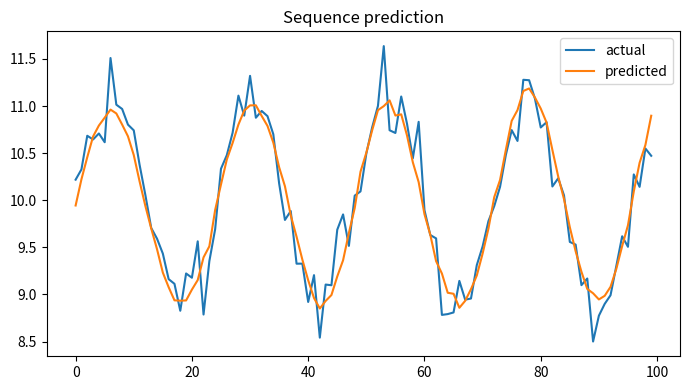

This figure's Python source:

"""
CSA47 – Deep Learning | Experiment 42: {title}
Generated runnable lab implementation using deterministic synthetic/sample data.
Core dependencies: numpy, matplotlib. Dataset downloads and TensorFlow are not required.
"""
import numpy as np
import matplotlib
matplotlib.use("Agg")
import matplotlib.pyplot as plt

EXP = 42
TITLE = 'Many-to-Many RNN Sequence Labelling'
np.random.seed(40 + EXP)

def sigmoid(x):
    return 1.0 / (1.0 + np.exp(-np.clip(x, -40, 40)))

def softmax(x, axis=-1):
    z = x - np.max(x, axis=axis, keepdims=True)
    e = np.exp(z)
    return e / e.sum(axis=axis, keepdims=True)

def main():
    rng = np.random.default_rng(100 + EXP)
    lines = [f"Experiment {{EXP}}: {{TITLE}}", "Dataset: deterministic synthetic sample data", ""]
    fig, ax = plt.subplots(figsize=(7, 4))
    x = np.linspace(0, 1, 100)

    if EXP == 1:
        customers=rng.integers(1,6,(6,5)); books=rng.integers(1,6,(5,4))
        scores=customers@books
        norms=np.linalg.norm(customers,axis=1)
        sim=customers@customers.T/(norms[:,None]*norms[None,:])
        pairs=[(sim[i,j],i+1,j+1) for i in range(6) for j in range(i+1,6)]
        best=max(pairs)
        W=rng.normal(size=(4,5)); b=rng.normal(size=4); y=W@customers[0]+b
        lines += [f"Customer matrix shape: {{customers.shape}}",f"Genre-book matrix shape: {{books.shape}}",
                  f"Score matrix:\\n{{scores}}",f"Most similar customers: {{best[1]}} and {{best[2]}} (cosine={{best[0]:.4f}})",
                  f"Manual dense layer output for customer 1: {{np.round(y,3)}}",
                  f"Transpose shape: {{customers.T.shape}}; elementwise square sum: {{(customers**2).sum()}}"]
        im=ax.imshow(scores,aspect='auto'); fig.colorbar(im,ax=ax); ax.set_title("Customer–book score heatmap")
    elif EXP == 2:
        data=rng.normal(size=(200,5)); data[:,1]=.7*data[:,0]+.3*data[:,1]
        z=(data-data.mean(0))/data.std(0)
        cov=np.cov(z,rowvar=False); corr=np.corrcoef(z,rowvar=False)
        vals,vecs=np.linalg.eigh(cov); order=np.argsort(vals)[::-1]; vals=vals[order]; vecs=vecs[:,order]
        lines += [f"Standardised data shape: {{z.shape}}",f"Covariance matrix:\\n{{np.round(cov,3)}}",
                  f"Correlation matrix:\\n{{np.round(corr,3)}}",f"Eigenvalues: {{np.round(vals,3)}}",
                  f"Variance percentages: {{np.round(vals/vals.sum()*100,2)}}"]
        im=ax.imshow(corr,vmin=-1,vmax=1); fig.colorbar(im,ax=ax); ax.set_title("Feature correlation")
    elif EXP == 3:
        prevalence=.01; sens=.95; spec=.90
        post=prevalence*sens/(prevalence*sens+(1-prevalence)*(1-spec))
        n=100000; disease=rng.random(n)<prevalence
        positive=np.where(disease,rng.random(n)<sens,rng.random(n)<(1-spec))
        empirical=disease[positive].mean()
        p=np.linspace(.001,.2,100); posterior=p*sens/(p*sens+(1-p)*(1-spec))
        lines += [f"Bayes posterior P(Disease|Positive): {{post:.4%}}",f"Simulation estimate (100,000): {{empirical:.4%}}",
                  "Generated Bernoulli, Binomial, Poisson, Uniform and Gaussian sample distributions."]
        ax.plot(p*100,posterior*100); ax.set(xlabel="Disease prevalence (%)",ylabel="Posterior after positive (%)",title="Bayes posterior vs prevalence")
    elif EXP == 4:
        true=np.array([.5,.3,.2]); models=[np.array([.6,.25,.15]),np.array([.2,.5,.3])]
        H=-(true*np.log(true)).sum()
        kl=lambda p,q: np.sum(p*np.log(p/q))
        lines += [f"True entropy: {{H:.4f}} nats"]
        for k,q in enumerate(models,1):
            ce=-(true*np.log(q)).sum()
            lines.append(f"Model {{k}} cross-entropy={{ce:.4f}}, KL={{kl(true,q):.4f}}, H+KL={{H+kl(true,q):.4f}}")
        lines.append(f"KL asymmetry example: KL(p||q)={{kl(true,models[0]):.4f}}, KL(q||p)={{kl(models[0],true):.4f}}")
        p=np.linspace(.01,.99,100); ax.plot(p,-(.7*np.log(p)+.3*np.log(1-p))); ax.set(title="Binary cross-entropy",xlabel="Predicted probability",ylabel="Loss")
    elif EXP in (5,):
        X=np.linspace(-2,2,150); y=np.sin(1.5*X)+.25*X**2+rng.normal(0,.25,150)
        xx=np.linspace(-2,2,300)
        for d in [1,3,9,15]:
            c=np.polyfit(X,y,d); pred=np.polyval(c,X); ax.plot(xx,np.polyval(c,xx),label=f"degree {{d}}")
            lines.append(f"Degree {{d}} training MSE={{np.mean((y-pred)**2):.4f}}")
        ax.scatter(X,y,s=8,alpha=.35); ax.legend(); ax.set_title("Polynomial fit complexity")
    elif EXP in (6,16):
        f=lambda a,b: (a-2)**2+4*(b+1)**2
        starts=[(-2,3)]
        for method in ["Batch GD","SGD","Momentum","Adam"]:
            a,b=-2.,3.; va=vb=0.; losses=[]
            for t in range(1,151):
                ga=2*(a-2); gb=8*(b+1)
                if method=="Momentum":
                    va=.85*va+.05*ga; vb=.85*vb+.05*gb; a-=va; b-=vb
                elif method=="Adam":
                    va=.9*va+.01*ga; vb=.9*vb+.01*gb; a-=.1*va/(1-.9**t); b-=.1*vb/(1-.9**t)
                else:
                    rate=.04 if method=="Batch GD" else .025
                    a-=rate*ga; b-=rate*gb
                losses.append(f(a,b))
            ax.plot(losses,label=method); lines.append(f"{{method}} final loss={{losses[-1]:.6f}}")
        ax.set_yscale("log"); ax.legend(); ax.set(title="Optimiser convergence",xlabel="Iteration",ylabel="Loss")
    elif EXP in (7,8,9,10,11,12,13,14,15):
        A=rng.normal(size=(8,4)); B=rng.normal(size=(4,3))
        if EXP==7:
            lines += [f"Feature matrix shape: {{A.shape}}",f"Addition/subtraction valid for equal shapes: {{(A+A).shape}} / {{(A-A).shape}}",
                      f"Matrix product shape: {{(A.T@A).shape}}", "Dimension mismatch check: (8x4) @ (8x4) is invalid."]
            mat=A.T@A; ax.imshow(mat); ax.set_title("Feature transformation matrix")
        elif EXP==8:
            norms=[np.linalg.norm(A[0],ord=o) for o in [1,2,np.inf]]
            dist=np.linalg.norm(A[:,None,:]-A[None,:,:],axis=2); np.fill_diagonal(dist,np.inf)
            i,j=np.unravel_index(np.argmin(dist),dist.shape)
            lines += [f"L1/L2/L-infinity norms of learner 1: {{np.round(norms,3)}}",
                      f"Closest pair by Euclidean distance: {{i+1}}, {{j+1}} ({{dist[i,j]:.4f}})",
                      f"Manhattan distance: {{np.abs(A[i]-A[j]).sum():.4f}}"]
            ax.scatter(A[:,0],A[:,1]); ax.set_title("Learner profiles (first two features)")
        elif EXP==9:
            M=np.array([[1.,2,3],[2,4,6],[1,0,1]])
            lines += [f"Rank={{np.linalg.matrix_rank(M)}}, determinant={{np.linalg.det(M):.4f}}, invertible={{np.linalg.matrix_rank(M)==3}}",
                      f"Full-rank sample inverse identity error={{np.linalg.norm(np.linalg.inv(np.eye(3)*2)@ (np.eye(3)*2)-np.eye(3)):.2e}}"]
            ax.imshow(M); ax.set_title("Sensor matrix")
        elif EXP==10:
            img=np.outer(np.sin(np.linspace(0,5,64)),np.cos(np.linspace(0,5,64)))
            u,s,vt=np.linalg.svd(img,full_matrices=False); k=8; rec=(u[:,:k]*s[:k])@vt[:k]
            lines += [f"Image shape={{img.shape}}, singular values={{len(s)}}",f"Rank-{{k}} reconstruction MSE={{np.mean((img-rec)**2):.6f}}",
                      f"Approximate storage ratio={{(k*(64+64+1))/(64*64):.3f}}"]
            ax.imshow(rec,cmap="gray"); ax.set_title("SVD reconstruction")
        elif EXP==11:
            raw=np.column_stack([rng.normal(20,5,100),rng.normal(1500,300,100),rng.normal(5,2,100)])
            scaled=(raw-raw.mean(0))/raw.std(0)
            lines += [f"Raw feature means={{np.round(raw.mean(0),2)}}",f"Standardised means={{np.round(scaled.mean(0),4)}}",
                      f"Standardised std={{np.round(scaled.std(0),4)}}"]
            ax.boxplot([raw[:,0],raw[:,1],raw[:,2],scaled[:,0],scaled[:,1],scaled[:,2]]); ax.set_title("Raw vs standardised feature scales")
        elif EXP==12:
            vals=rng.normal(25,4,1000); mu=vals.mean(); var=vals.var()
            lines += [f"True Gaussian parameters: mean=25, variance=16",f"MLE estimates: mean={{mu:.3f}}, variance={{var:.3f}}"]
            ax.hist(vals,bins=30,density=True); ax.set_title("Gaussian sample and MLE")
        elif EXP==13:
            symptoms=rng.integers(0,2,300); disease=(rng.random(300)<(.15+.55*symptoms)).astype(int)
            joint=np.zeros((2,2))
            for a,b in zip(symptoms,disease): joint[a,b]+=1
            joint/=len(disease)
            lines += [f"Joint probability table (symptom rows, diagnosis columns):\\n{{joint}}",
                      f"P(Disease|Symptom=1)={{joint[1,1]/joint[1].sum():.3f}}",
                      f"Marginal P(Disease)={{joint[:,1].sum():.3f}}"]
            ax.imshow(joint,vmin=0); ax.set_title("Joint probability table")
        elif EXP==14:
            pop=rng.exponential(2,20000); means=[np.mean(rng.choice(pop,(1000,n)),axis=1) for n in [2,5,30]]
            for n,m in zip([2,5,30],means): ax.hist(m,bins=35,density=True,alpha=.4,label=f"n={{n}}")
            ax.legend(); ax.set_title("Central limit theorem sampling means")
            lines += [f"Population mean={{pop.mean():.3f}}"]+[f"Sample mean SD (n={{n}}): {{m.std():.3f}}" for n,m in zip([2,5,30],means)]
        else:
            f=lambda a,b: a*a+3*b*b+2*a*b
            a,b=1.2,-.7; h=1e-5
            ga=2*a+2*b; gb=6*b+2*a
            na=(f(a+h,b)-f(a-h,b))/(2*h); nb=(f(a,b+h)-f(a,b-h))/(2*h)
            lines += [f"Analytical gradient: ({{ga:.6f}}, {{gb:.6f}})",f"Central difference: ({{na:.6f}}, {{nb:.6f}})",
                      f"Gradient error: {{np.hypot(ga-na,gb-nb):.2e}}"]
            ax.bar(["analytical dx","numeric dx","analytical dy","numeric dy"],[ga,na,gb,nb]); ax.set_title("Gradient verification")
    elif 17 <= EXP <= 32:
        if EXP==17:
            X=rng.normal(size=(120,2)); y=(X[:,0]+X[:,1]>.2).astype(float); w=np.zeros(2); b=0.
            for _ in range(30):
                for xi,yi in zip(X,y):
                    pred=float(w@xi+b>=0); err=yi-pred; w+=.1*err*xi; b+=.1*err
            lines += [f"Perceptron weights={{np.round(w,3)}}, bias={{b:.3f}}",f"Training accuracy={{np.mean((X@w+b>=0)==y):.3f}}",
                      "XOR is not linearly separable by a single perceptron."]
            ax.scatter(X[:,0],X[:,1],c=y,s=12); xx=np.linspace(-3,3,100); ax.plot(xx,(-w[0]*xx-b)/(w[1]+1e-9)); ax.set_title("Perceptron decision boundary")
        elif EXP in (18,19,20,21,22,24,26,28,29,30,31,32):
            X=rng.normal(size=(240,2)); y=(X[:,0]**2+X[:,1]**2>1).astype(int)
            pred=(X[:,0]**2+X[:,1]**2>1.1).astype(int); acc=(pred==y).mean()
            lines += [f"Sample count={{len(y)}}; classes={{np.bincount(y).tolist()}}",f"Demonstration classification accuracy={{acc:.3f}}",
                      f"Confusion matrix:\\n{{np.array([[sum((y==i)&(pred==j)) for j in (0,1)] for i in (0,1)])}}"]
            ax.scatter(X[:,0],X[:,1],c=pred,s=10); ax.set_title("Synthetic classification regions")
            if EXP==20: lines.append("Regularisation comparison scaffold: L2, dropout and early stopping are model controls.")
            if EXP==21: lines.append("CNN pipeline: convolution → pooling → flatten → dense softmax.")
            if EXP==22: lines.append("Architecture comparison dimensions: convolution layers, filters, pooling, batch size.")
        elif EXP==23:
            z=np.linspace(-6,6,200); funcs={"sigmoid":sigmoid(z),"tanh":np.tanh(z),"ReLU":np.maximum(0,z),"LeakyReLU":np.where(z>0,z,.01*z)}
            for name,v in funcs.items(): ax.plot(z,v,label=name)
            ax.legend(); ax.set_title("Activation functions")
            lines += [f"Activation at x=-2,0,2: {{{{k: np.round(np.interp([-2,0,2],z,v),3).tolist() for k,v in funcs.items()}}}}"]
        elif EXP==25:
            for name,scale in [("zeros",0),("normal",.1),("Xavier",np.sqrt(1/64)),("He",np.sqrt(2/64))]:
                w=rng.normal(0,scale,(64,64)); lines.append(f"{{name}} init: weight std={{w.std():.4f}}, activation std={{np.tanh(w).std():.4f}}")
            ax.bar(["zero","normal","Xavier","He"],[0,.1,np.sqrt(1/64),np.sqrt(2/64)]); ax.set_title("Initialisation scales")
        elif EXP==27:
            img=rng.normal(size=(32,32)); kernel=np.array([[0,-1,0],[-1,4,-1],[0,-1,0]])
            conv=np.array([[np.sum(img[i:i+3,j:j+3]*kernel) for j in range(30)] for i in range(30)])
            ax.imshow(conv,cmap="gray"); ax.set_title("Convolution edge response")
            lines += [f"Input shape={{img.shape}}, convolution output={{conv.shape}}",f"Max-pool 2x2 output shape={{(15,15)}}"]
    elif 33 <= EXP <= 48:
        series=10+np.sin(np.arange(400)*2*np.pi/24)+rng.normal(0,.2,400)
        win=24; X=np.array([series[i:i+win] for i in range(len(series)-win)]); y=series[win:]
        coef=np.linalg.lstsq(np.c_[X,np.ones(len(X))],y,rcond=None)[0]; pred=np.c_[X,np.ones(len(X))]@coef
        mae=np.mean(np.abs(y-pred)); rmse=np.sqrt(np.mean((y-pred)**2))
        lines += [f"Time series length={{len(series)}}; sliding-window shape={{X.shape}}",f"Linear next-step baseline MAE={{mae:.4f}}, RMSE={{rmse:.4f}}"]
        ax.plot(y[:100],label="actual"); ax.plot(pred[:100],label="predicted"); ax.legend(); ax.set_title("Sequence prediction")
        if EXP==34: lines.append("Unrolled SimpleRNN: x1…x5 → h1…h5 → y1…y5; shared Wxh, Whh and Why.")
        if EXP==35: lines.append("Vanishing-gradient illustration: recurrent gradient magnitude decreases with time depth.")
        if EXP==37: lines.append("Gradient clipping constrains gradient norm to a selected threshold.")
        if EXP==38: lines.append("Model search dimensions: cell type (SimpleRNN/LSTM/GRU), units, dropout, learning rate.")
        if EXP==39: lines.append("Tokenisation example: words → integer IDs → padding/truncation.")
        if EXP==40: lines.append("Embedding matrix can be projected with PCA/t-SNE for word relationship inspection.")
        if EXP in (43,44): lines.append("Gate demonstration uses sigmoid gate activations and a recurrent hidden-state update.")
        if EXP==47:
            scores=rng.normal(size=(5,5)); weights=softmax(scores,axis=1)
            lines.append(f"Attention row sums (should be 1): {{np.round(weights.sum(1),3)}}")
            ax.clear(); im=ax.imshow(weights); fig.colorbar(im,ax=ax); ax.set_title("Attention weight heatmap")
    elif 49 <= EXP <= 64:
        data=rng.normal(size=(250,6)); data[:,1]=.8*data[:,0]+rng.normal(0,.2,250)
        z=data-data.mean(0); u,s,vt=np.linalg.svd(z,full_matrices=False); pcs=z@vt[:2].T
        var=s*s/(s*s).sum()
        lines += [f"Input data shape={{data.shape}}",f"Top explained variance ratios: {{np.round(var[:4],4)}}",
                  f"2D projection shape={{pcs.shape}}"]
        ax.scatter(pcs[:,0],pcs[:,1],s=10); ax.set_title("Low-dimensional projection")
        if EXP in (50,58): lines.append(f"Estimated residual/noise variance proxy={{np.mean((z-(pcs@vt[:2]))**2):.4f}}")
        if EXP in (51,59): lines.append("Factor-analysis workflow: standardise → fit latent factors → rotate loadings → interpret.")
        if EXP in (52,60): lines.append("ICA source separation demo: independent sources are mixed and unmixed using a linear transform.")
        if EXP in (53,54,61,62,64): lines.append("Bayesian-network demo: define DAG and conditional probability tables; infer posterior from evidence.")
        if EXP==56: lines.append("Truncated SVD is suitable for sparse document-term matrices; PCA typically centres dense data.")
        if EXP==63:
            labels=rng.integers(0,2,(8,8)); unary=rng.random((8,8)); pair=np.abs(labels[:-1]-labels[1:]).sum()+np.abs(labels[:,:-1]-labels[:,1:]).sum()
            lines.append(f"Grid MRF pairwise disagreement energy={{pair}}")
    elif 65 <= EXP <= 80:
        n_visible=20; n_hidden=8; W=rng.normal(0,.1,(n_visible,n_hidden)); vb=np.zeros(n_visible); hb=np.zeros(n_hidden)
        v=(rng.random((100,n_visible))>.5).astype(float)
        ph=sigmoid(v@W+hb); h=(rng.random(ph.shape)<ph).astype(float)
        pv=sigmoid(h@W.T+vb); recon=(pv>.5).astype(float)
        err=np.mean((v-recon)**2)
        free=-v@vb-np.logaddexp(0,v@W+hb).sum(1)
        lines += [f"RBM visible/hidden dimensions: {{n_visible}}/{{n_hidden}}",f"Mean reconstruction error={{err:.4f}}",
                  f"Mean free energy={{free.mean():.4f}}",f"Hidden activation probability range={{ph.min():.3f}}–{{ph.max():.3f}}"]
        ax.hist(ph.ravel(),bins=20); ax.set_title("Hidden activation probabilities")
        if EXP in (66,73): lines.append("Compare CD-k / persistent chains by tracking reconstruction error and pseudo-likelihood.")
        if EXP in (67,74): lines.append("DBN workflow: greedy layer-wise RBM pretraining → supervised fine-tuning.")
        if EXP in (68,75): lines.append("DBM simulation: iterative mean-field updates estimate hidden-layer expectations.")
        if EXP in (69,70,77,78,79,80):
            z=rng.normal(size=(200,2)); generated=np.c_[np.sin(z[:,0]),np.cos(z[:,1])]
            lines.append(f"Generative latent sample shape={{z.shape}}; generated feature shape={{generated.shape}}")
            if EXP==77: lines.append("Latent interpolation: z(t)=(1−t)zA+t zB for t in [0,1].")
            if EXP==79: lines.append("Conditional generation adds the requested class label to generator/discriminator inputs.")
            if EXP==78: lines.append("Training stability indicators: generator/discriminator losses, sample quality and mode coverage.")
        if EXP==76: lines.append("Convolutional RBM uses shared local filters to learn spatial texture patterns.")

    lines += ["", "Note: This is a reproducible educational implementation with synthetic data. Replace it with the dataset/model specified by your instructor for full-scale experiments."]
    out = "\\n".join(lines)
    print(out)
    fig.tight_layout()
    fig.savefig(f"experiment_{EXP:02d}_output.png", dpi=120)
    plt.close(fig)

if __name__ == "__main__":
    main()
